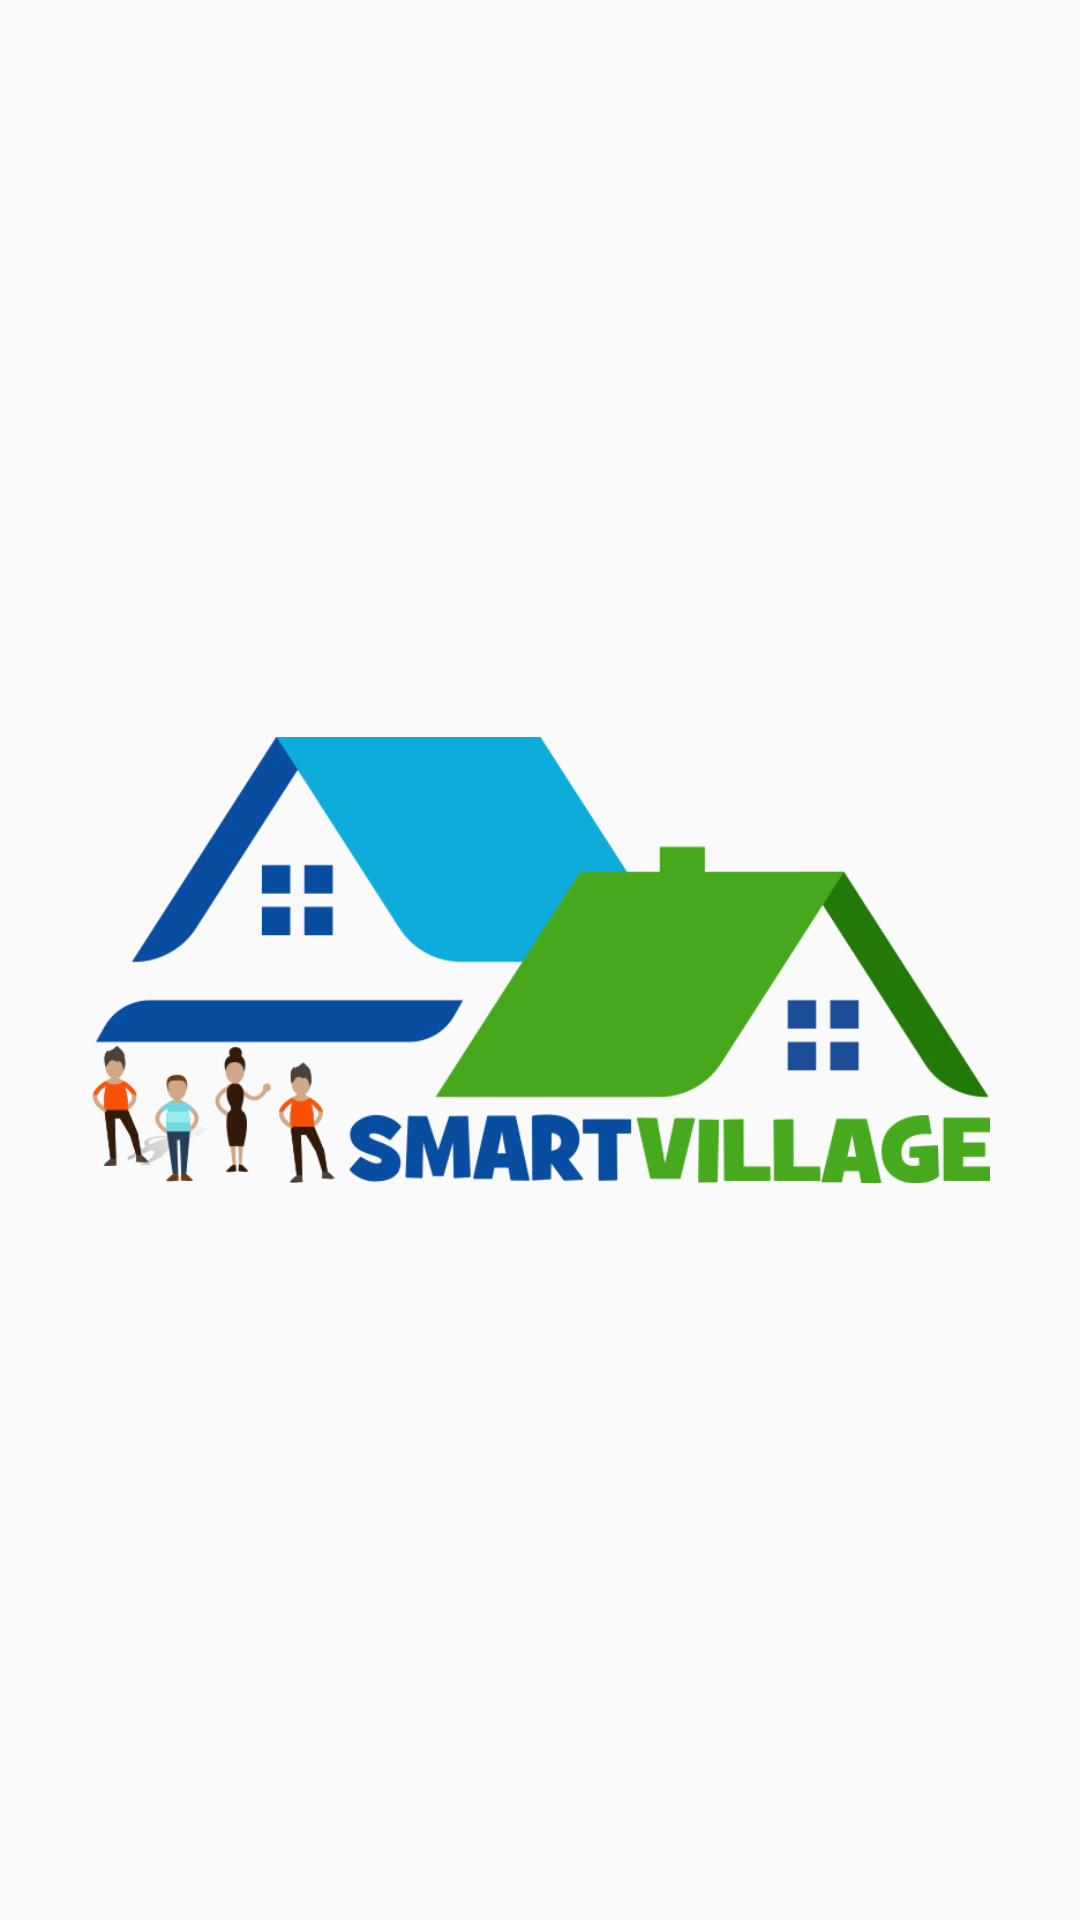

Android layout source for this screen:
<!-- AndroidManifest.xml: application theme AppTheme -->
<!-- res/layout/activity_splash_screen.xml -->
<?xml version="1.0" encoding="utf-8"?>
<RelativeLayout xmlns:android="http://schemas.android.com/apk/res/android"
    xmlns:app="http://schemas.android.com/apk/res-auto"
    xmlns:tools="http://schemas.android.com/tools"
    android:layout_width="match_parent"
    android:layout_height="match_parent"
    tools:context=".SplashScreen"
    android:background="@drawable/background">

    <ImageView
        android:layout_width="300dp"
        android:layout_height="300dp"
        android:src="@drawable/smartv"
        android:layout_centerInParent="true"/>


</RelativeLayout>
<!-- resources referenced by this layout -->
<resources>
  <!-- drawable smartv: png bitmap (drawable-v24, 46713 bytes) -->
  <style name="AppTheme" parent="Theme.AppCompat.Light.NoActionBar">
          
          <item name="colorPrimary">@color/colorPrimary</item>
          <item name="colorPrimaryDark">@color/colorPrimaryDark</item>
          <item name="colorAccent">@color/colorAccent</item>
      </style>
  <color name="colorPrimary">#0a091b</color>
  <color name="colorPrimaryDark">#070716</color>
  <color name="colorAccent">#FF4081</color>
</resources>
